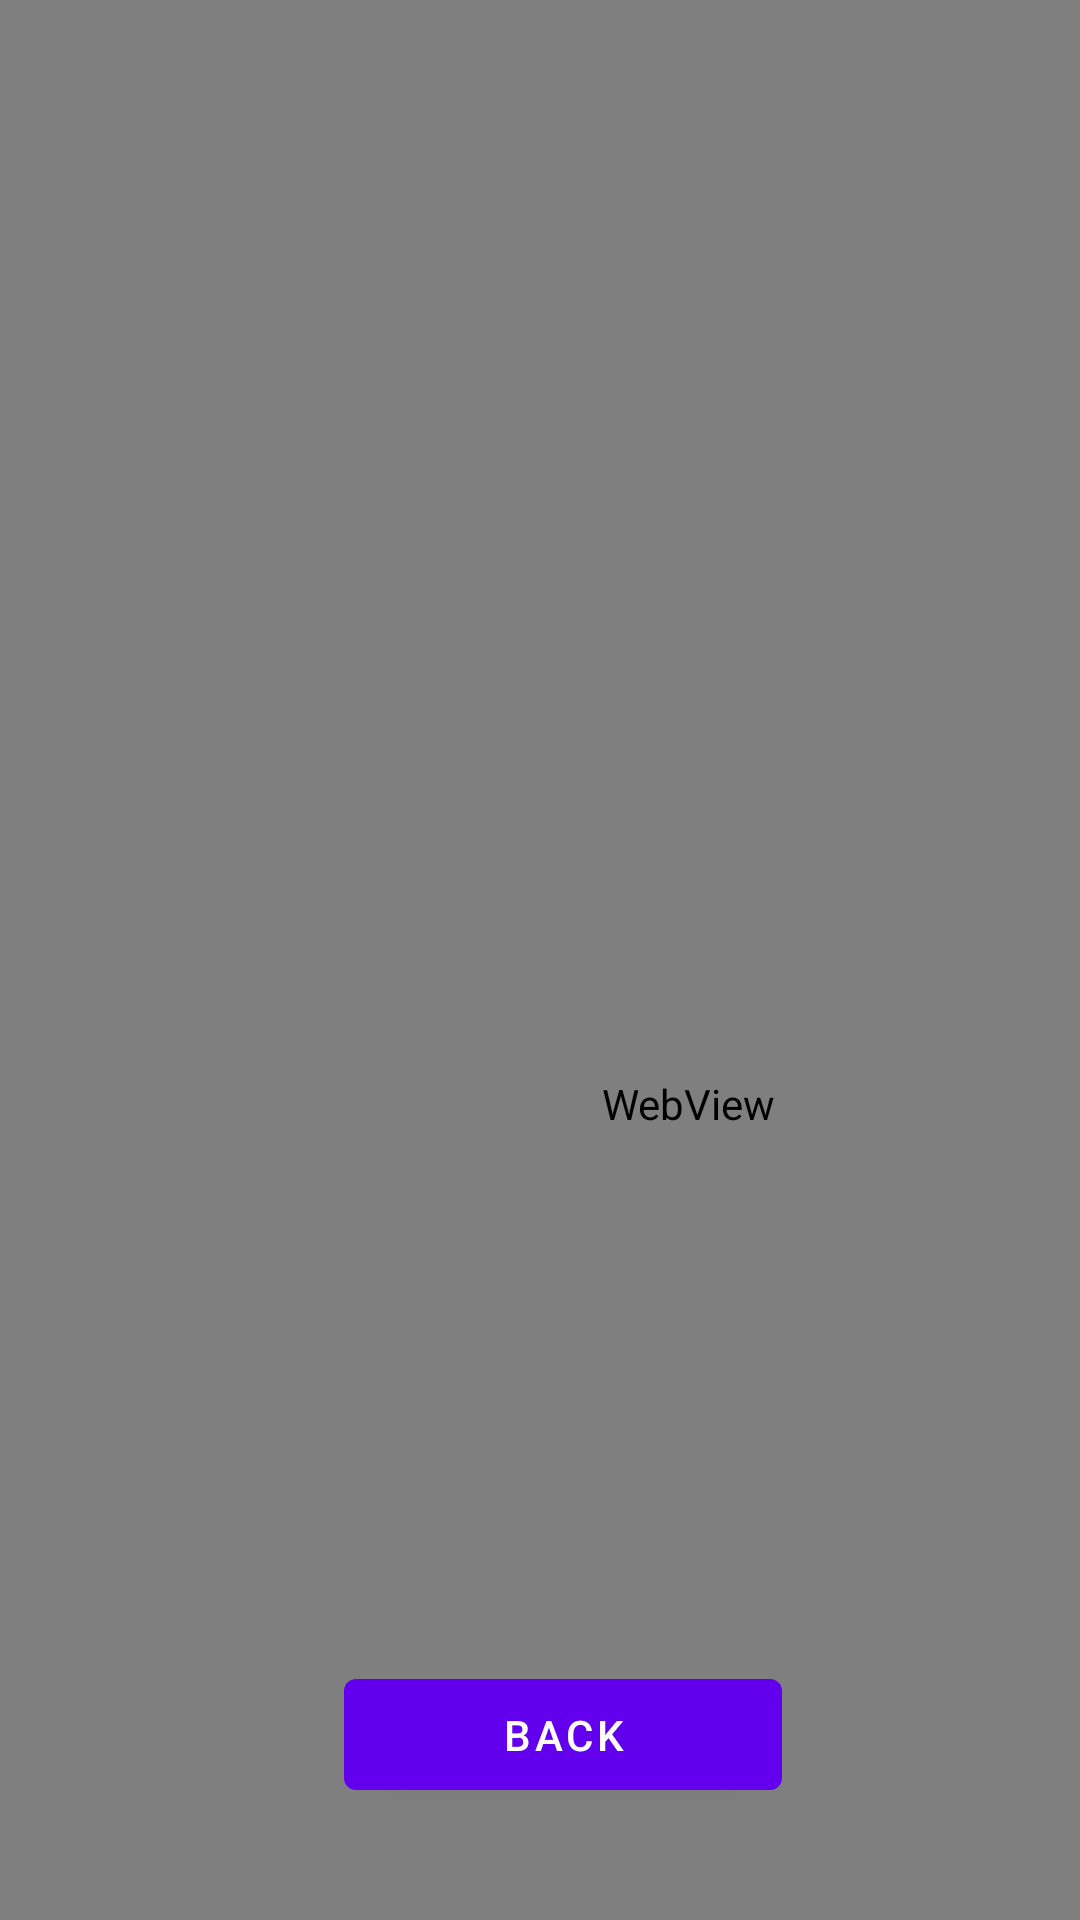

Android layout source for this screen:
<!-- AndroidManifest.xml: application theme Theme.MyIPApplication0503_1 -->
<!-- res/layout/activity_web_.xml -->
<?xml version="1.0" encoding="utf-8"?>
<androidx.constraintlayout.widget.ConstraintLayout xmlns:android="http://schemas.android.com/apk/res/android"
    xmlns:app="http://schemas.android.com/apk/res-auto"
    xmlns:tools="http://schemas.android.com/tools"
    android:layout_width="match_parent"
    android:layout_height="match_parent"
    tools:context=".Web_Activity"
    tools:contentDescription="@string/crosswalk_install_title">

    <WebView
        android:id="@+id/web"
        android:layout_width="459dp"
        android:layout_height="736dp"
        app:layout_constraintBottom_toBottomOf="parent"
        app:layout_constraintEnd_toEndOf="parent"
        app:layout_constraintHorizontal_bias="0.0"
        app:layout_constraintStart_toStartOf="parent"
        app:layout_constraintTop_toTopOf="parent"
        app:layout_constraintVertical_bias="0.0">

    </WebView>


    <Button
        android:id="@+id/back_button"
        android:layout_width="146dp"
        android:layout_height="49dp"
        android:layout_marginTop="134dp"
        android:text="BACK"
        app:layout_constraintBottom_toBottomOf="parent"
        app:layout_constraintEnd_toEndOf="parent"
        app:layout_constraintHorizontal_bias="0.536"
        app:layout_constraintStart_toStartOf="parent"
        app:layout_constraintTop_toTopOf="parent"
        app:layout_constraintVertical_bias="0.918" />

</androidx.constraintlayout.widget.ConstraintLayout>
<!-- resources referenced by this layout -->
<resources>
  <style name="Theme.MyIPApplication0503_1" parent="Theme.MaterialComponents.DayNight.DarkActionBar">
          
          <item name="colorPrimary">@color/purple_500</item>
          <item name="colorPrimaryVariant">@color/purple_700</item>
          <item name="colorOnPrimary">@color/white</item>
          
          <item name="colorSecondary">@color/teal_200</item>
          <item name="colorSecondaryVariant">@color/teal_700</item>
          <item name="colorOnSecondary">@color/black</item>
          
          <item name="android:statusBarColor" tools:targetApi="l">?attr/colorPrimaryVariant</item>
          
      </style>
  <color name="purple_500">#FF6200EE</color>
  <color name="purple_700">#FF3700B3</color>
  <color name="white">#FFFFFFFF</color>
  <color name="teal_200">#8371C5</color>
  <color name="teal_700">#FF018786</color>
  <color name="black">#FF000000</color>
</resources>
